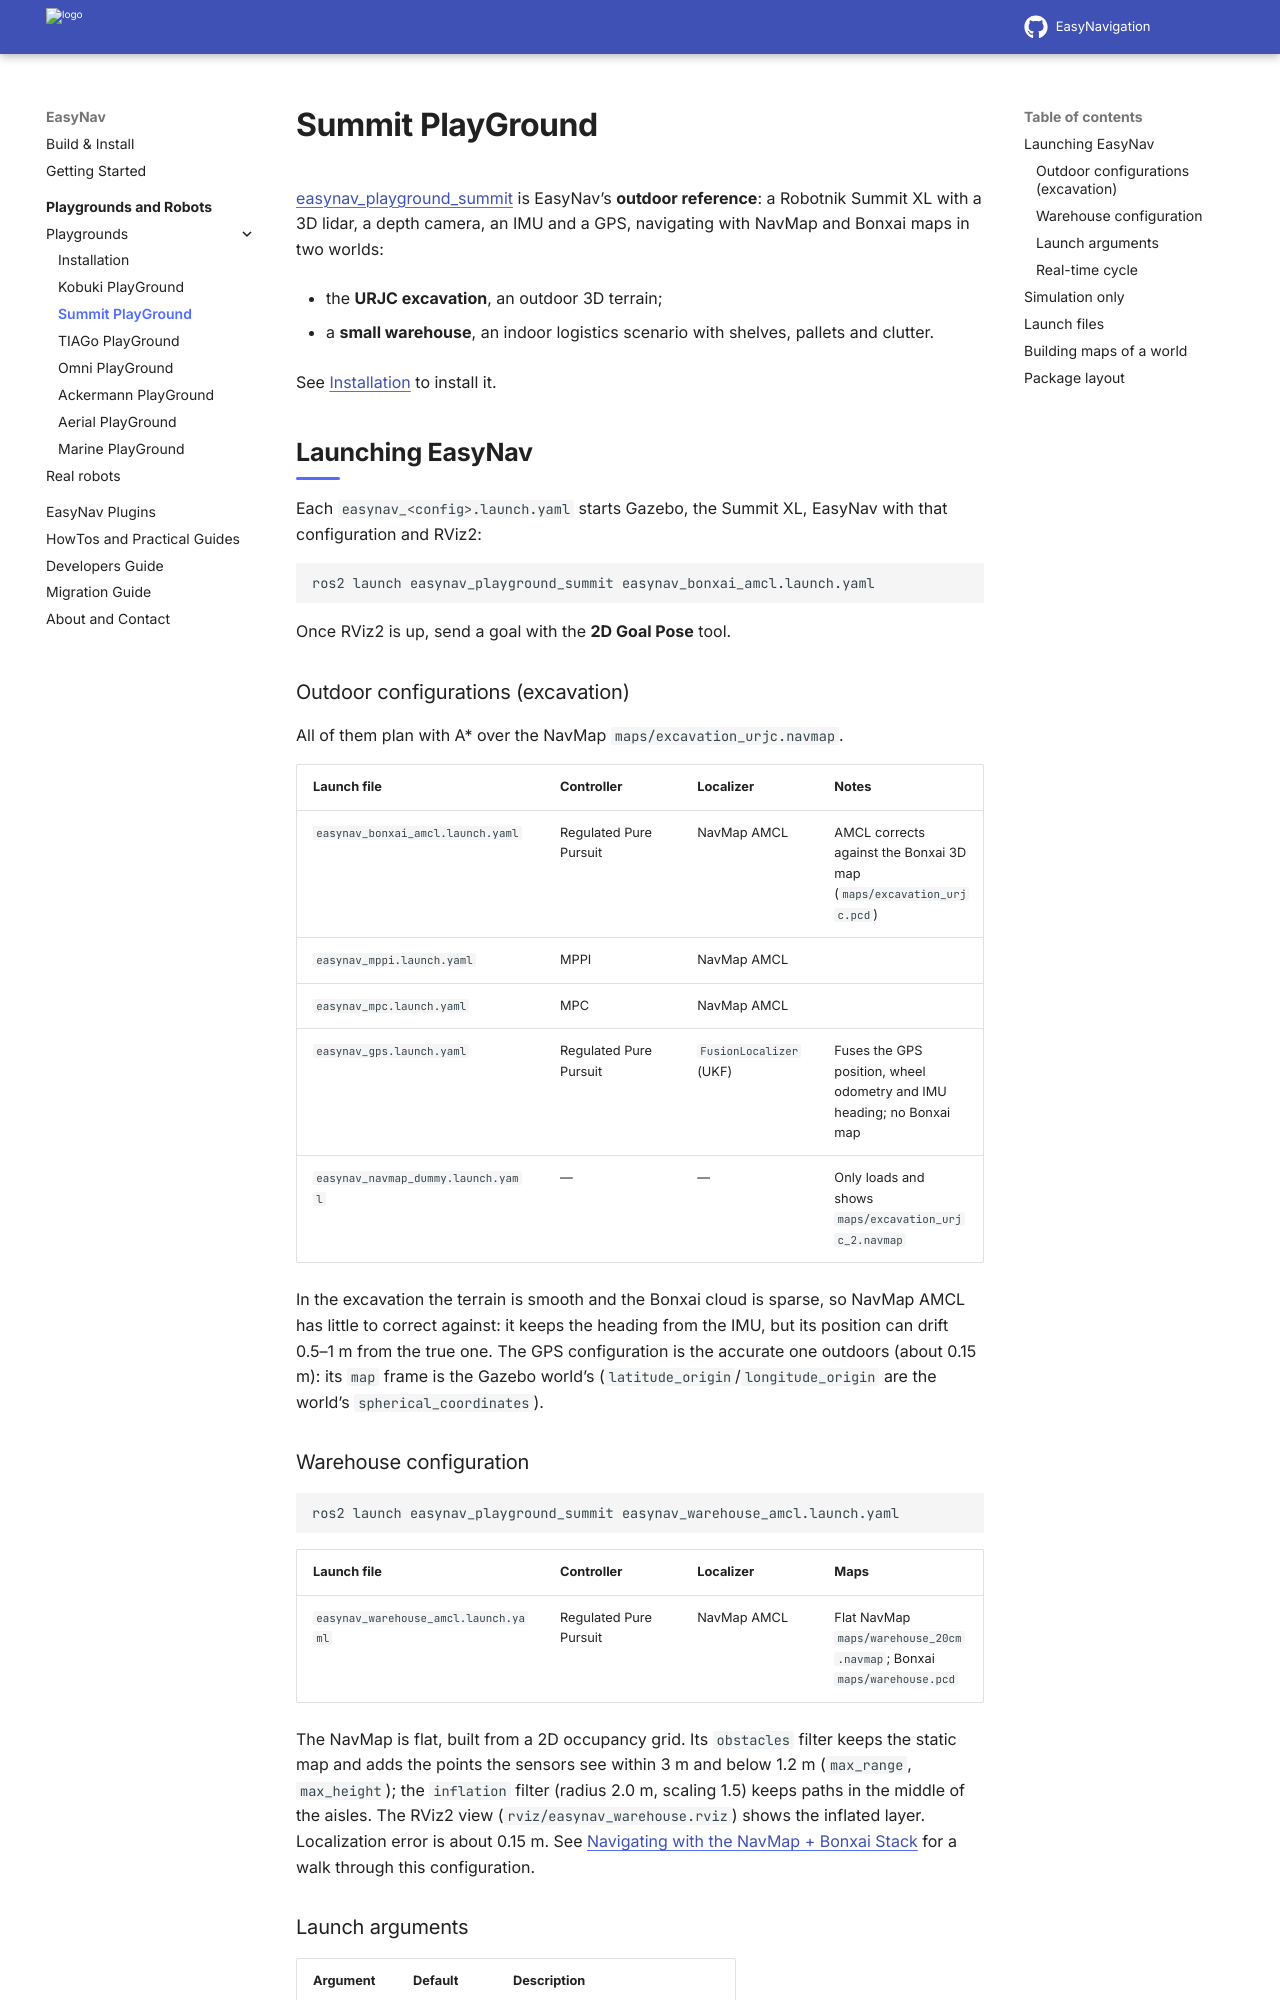

repository: EasyNavigation/easynavigation.github.io · page: latest/playgrounds/summit.html · generator: sphinx

.. _playground_summit:

=================
Summit PlayGround
=================

`easynav_playground_summit <https://github.com/EasyNavigation/easynav_playgrounds/tree/rolling/playground_summit>`_ is
EasyNav's **outdoor reference**: a Robotnik Summit XL with a 3D lidar, a depth camera, an IMU and
a GPS, navigating with NavMap and Bonxai maps in two worlds:

- the **URJC excavation**, an outdoor 3D terrain;
- a **small warehouse**, an indoor logistics scenario with shelves, pallets and clutter.

See :ref:`playgrounds_install` to install it.

Launching EasyNav
-----------------

Each ``easynav_<config>.launch.yaml`` starts Gazebo, the Summit XL, EasyNav with that configuration
and RViz2:

.. code-block:: bash

   ros2 launch easynav_playground_summit easynav_bonxai_amcl.launch.yaml

Once RViz2 is up, send a goal with the **2D Goal Pose** tool.

Outdoor configurations (excavation)
~~~~~~~~~~~~~~~~~~~~~~~~~~~~~~~~~~~

All of them plan with A* over the NavMap ``maps/excavation_urjc.navmap``.

.. list-table::
   :header-rows: 1
   :widths: 36 20 20 24

   * - Launch file
     - Controller
     - Localizer
     - Notes
   * - ``easynav_bonxai_amcl.launch.yaml``
     - Regulated Pure Pursuit
     - NavMap AMCL
     - AMCL corrects against the Bonxai 3D map (``maps/excavation_urjc.pcd``)
   * - ``easynav_mppi.launch.yaml``
     - MPPI
     - NavMap AMCL
     -
   * - ``easynav_mpc.launch.yaml``
     - MPC
     - NavMap AMCL
     -
   * - ``easynav_gps.launch.yaml``
     - Regulated Pure Pursuit
     - ``FusionLocalizer`` (UKF)
     - Fuses the GPS position, wheel odometry and IMU heading; no Bonxai map
   * - ``easynav_navmap_dummy.launch.yaml``
     - —
     - —
     - Only loads and shows ``maps/excavation_urjc_2.navmap``

In the excavation the terrain is smooth and the Bonxai cloud is sparse, so NavMap AMCL has little
to correct against: it keeps the heading from the IMU, but its position can drift 0.5–1 m from the
true one. The GPS configuration is the accurate one outdoors (about 0.15 m): its ``map`` frame is
the Gazebo world's (``latitude_origin``/``longitude_origin`` are the world's
``spherical_coordinates``).

Warehouse configuration
~~~~~~~~~~~~~~~~~~~~~~~

.. code-block:: bash

   ros2 launch easynav_playground_summit easynav_warehouse_amcl.launch.yaml

.. list-table::
   :header-rows: 1
   :widths: 36 20 20 24

   * - Launch file
     - Controller
     - Localizer
     - Maps
   * - ``easynav_warehouse_amcl.launch.yaml``
     - Regulated Pure Pursuit
     - NavMap AMCL
     - Flat NavMap ``maps/warehouse_20cm.navmap``; Bonxai ``maps/warehouse.pcd``

The NavMap is flat, built from a 2D occupancy grid. Its ``obstacles`` filter keeps the static map
and adds the points the sensors see within 3 m and below 1.2 m (``max_range``, ``max_height``);
the ``inflation`` filter (radius 2.0 m, scaling 1.5) keeps paths in the middle of the aisles. The
RViz2 view (``rviz/easynav_warehouse.rviz``) shows the inflated layer. Localization error is about
0.15 m. See :doc:`../howtos/navmap_navigating` for a walk through this configuration.
